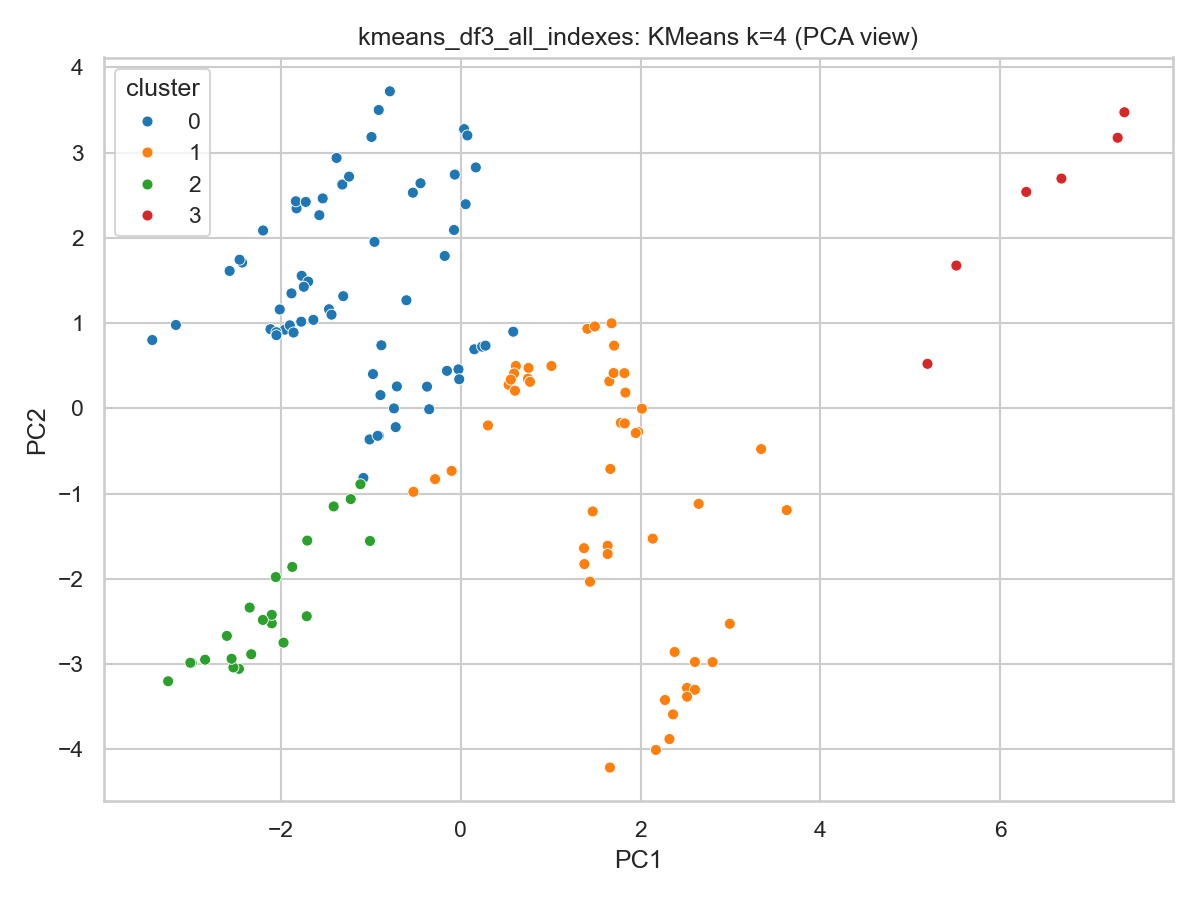

Data behind this chart, as committed beside it:
CPI, HousingIndex_Colorado, HousingIndex_Denver, HousingIndex_Boulder, Mortgage_Rate, Consumer_Inflation_Rate, House_Inflation_Rate_Colorado, House_Inflation_Rate_Denver, House_Inflation_Rate_Boulder, House_Inflation_Rate_USA, House_Inflation_Rate_Mountain, cluster
134.8, 130.7, 73.21, 66.82, 9.5, 4.821, 2.937, 2.78, 3.485, 0.0, -0.837, 0
136.0, 132.3, 74.37, 67.09, 9.62, 4.696, 3.415, 3.407, 4.42, -0.7104, -8.11, 0
137.0, 133.6, 74.85, 68.58, 9.01, 3.396, 3.542, 3.213, 6.194, 2.487, 11.66, 0
138.2, 135.9, 75.99, 70.13, 8.5, 2.981, 5.138, 4.296, 7.677, 0.3524, 6.128, 0
139.1, 137.7, 77.31, 71.19, 8.94, 3.19, 5.354, 5.6, 6.54, 2.305, 5.151, 0
140.1, 140.8, 78.71, 74.29, 8.51, 3.015, 6.37, 5.836, 10.73, 2.003, 5.299, 0
141.1, 143.9, 80.53, 75.88, 7.92, 2.993, 7.718, 7.589, 10.64, 3.059, 6.683, 0
142.3, 146.6, 81.75, 78.31, 8.21, 2.967, 7.875, 7.58, 11.66, 2.261, 7.101, 0
143.3, 149.3, 83.17, 80.58, 7.5, 3.019, 8.371, 7.58, 13.19, 1.476, 6.15, 0
144.3, 152.9, 84.81, 82.97, 7.42, 2.998, 8.645, 7.75, 11.68, 3.057, 8.13, 0
145.0, 157.3, 87.17, 85.81, 6.92, 2.764, 9.312, 8.245, 13.09, 2.662, 9.925, 0
146.3, 161.2, 89.04, 88.26, 7.17, 2.811, 9.982, 8.917, 12.71, 3.15, 9.554, 0
147.1, 165.9, 91.48, 92.6, 7.68, 2.652, 11.13, 9.992, 14.92, 3.818, 11.12, 0
147.9, 173.5, 95.43, 96.9, 8.4, 2.495, 13.45, 12.52, 16.79, 3.473, 10.75, 0
149.3, 177.9, 97.62, 99.09, 8.64, 2.966, 13.1, 11.99, 15.48, 3.05, 9.172, 0
150.1, 179.3, 98.18, 99.29, 9.2, 2.597, 11.24, 10.27, 12.5, 2.422, 8.228, 0
151.2, 182.7, 100.0, 100.0, 8.46, 2.787, 10.12, 9.314, 7.991, 2.378, 6.636, 0
152.4, 186.2, 101.8, 102.9, 7.57, 3.043, 7.331, 6.717, 6.233, 2.349, 5.671, 0
153.1, 189.9, 103.7, 104, 7.64, 2.545, 6.768, 6.228, 5.006, 2.797, 5.657, 0
153.9, 192.8, 105.4, 105.2, 7.2, 2.532, 7.545, 7.313, 5.942, 2.981, 5, 0
155.5, 195.3, 106.3, 105.8, 7.62, 2.844, 6.886, 6.3, 5.8, 3.268, 5.371, 0
156.7, 197.7, 107.6, 106.8, 8.32, 2.822, 6.148, 5.617, 3.701, 3.12, 4.367, 0
157.7, 200, 108.8, 107.1, 8.23, 3.005, 5.281, 4.966, 2.96, 2.729, 3.772, 0
159.1, 202.6, 110.5, 109.8, 7.6, 3.379, 5.061, 4.879, 4.402, 2.692, 3.042, 0
159.8, 204.8, 112, 109.9, 7.9, 2.765, 4.896, 5.4, 3.904, 2.615, 3.332, 0
160.2, 207.5, 113.6, 111.3, 7.69, 2.234, 4.958, 5.597, 4.29, 2.733, 2.972, 0
161.2, 210.8, 115.5, 112.9, 7.43, 2.219, 5.411, 6.091, 5.358, 2.871, 2.929, 0
161.8, 214.1, 117.3, 114.9, 7.1, 1.697, 5.671, 6.199, 4.598, 3.299, 3.394, 0
162.0, 217.1, 119, 116.4, 7.13, 1.377, 5.981, 6.176, 5.922, 4.044, 3.335, 0
162.8, 219.7, 120.7, 117.4, 7.0, 1.623, 5.904, 6.278, 5.443, 4.953, 3.954, 0
163.5, 223.8, 123.5, 120.2, 6.72, 1.427, 6.153, 6.945, 6.494, 5.524, 4.231, 0
164.4, 226.5, 125.1, 121.7, 6.74, 1.607, 5.773, 6.596, 5.981, 5.897, 4.66, 0
164.8, 230.8, 127.8, 124, 7.04, 1.728, 6.321, 7.448, 6.536, 5.912, 5.611, 0
166.0, 237.9, 132.9, 128.7, 7.55, 1.966, 8.269, 10.07, 9.643, 5.978, 5.383, 0
167.8, 245.8, 138.4, 135.2, 7.82, 2.63, 9.854, 12.07, 12.51, 6.135, 6.041, 0
168.8, 250.1, 141.3, 137.4, 7.91, 2.676, 10.43, 12.97, 12.87, 6.055, 5.534, 0
171.0, 259.4, 147.3, 143.6, 8.24, 3.762, 12.41, 15.22, 15.75, 6.445, 5.23, 0
172.2, 265.9, 152, 149.6, 8.29, 3.735, 11.76, 14.41, 16.25, 6.762, 5.832, 0
173.6, 272.8, 156.5, 154.7, 7.91, 3.456, 10.97, 13.08, 14.36, 6.844, 4.726, 0
174.6, 278.9, 160.6, 157.7, 7.38, 3.436, 11.54, 13.63, 14.76, 7.105, 5.741, 0
176.1, 286.7, 164.8, 162.9, 6.95, 2.982, 10.52, 11.92, 13.44, 7.112, 5.995, 0
177.7, 292.5, 168.6, 166.4, 7.16, 3.194, 10.02, 10.88, 11.25, 6.862, 5.924, 0
178.1, 298, 171.9, 171.3, 6.82, 2.592, 9.235, 9.833, 10.78, 6.962, 5.551, 0
177.4, 300.3, 173.1, 171.6, 7.06, 1.604, 7.676, 7.791, 8.815, 6.668, 5.186, 0
178.5, 303.9, 175.1, 173.3, 7.01, 1.363, 5.974, 6.213, 6.366, 6.552, 4.581, 0
179.6, 307.2, 177.1, 174.9, 6.65, 1.069, 5.015, 5.09, 5.095, 6.955, 4.356, 0
180.8, 311.6, 179.2, 176.9, 6.09, 1.516, 4.564, 4.252, 3.222, 7.316, 5.226, 0
181.8, 313.5, 180.1, 177.9, 6.05, 2.48, 4.375, 4.067, 3.654, 7.745, 5.736, 0
183.9, 314.4, 180.5, 177.8, 5.74, 3.025, 3.469, 3.13, 2.603, 7.526, 5.484, 0
183.1, 315.7, 181.2, 178, 5.23, 1.949, 2.78, 2.275, 1.732, 7.323, 5.914, 0
185.1, 317.1, 181.7, 178.3, 6.15, 2.378, 1.788, 1.373, 0.7972, 7.758, 6.963, 0
185.5, 320.8, 184.1, 179.2, 5.88, 2.035, 2.332, 2.187, 0.7815, 7.884, 6.997, 0
187.1, 323.2, 185.3, 179.8, 5.44, 1.74, 2.815, 2.631, 1.153, 8.516, 8.414, 0
188.9, 325.7, 186, 181.9, 6.29, 3.168, 3.145, 2.661, 2.225, 9.896, 11.21, 0
189.8, 330.3, 188.2, 184.8, 5.75, 2.539, 4.153, 3.589, 3.635, 9.895, 12.46, 0
191.7, 333.5, 189.8, 185.6, 5.75, 3.342, 3.956, 3.129, 3.554, 10.17, 13.01, 0
193.1, 337, 191.5, 188.6, 5.93, 3.207, 4.26, 3.346, 4.872, 10.59, 15.08, 0
193.7, 341.9, 193.2, 190.9, 5.58, 2.541, 5.002, 3.882, 4.931, 10.41, 16.12, 0
198.8, 347.3, 195.2, 193.4, 5.77, 4.742, 5.135, 3.73, 4.709, 10.67, 17.11, 0
198.1, 350.8, 196.8, 192.3, 6.27, 3.339, 5.182, 3.698, 3.62, 9.844, 17.43, 0
... 80 more rows
